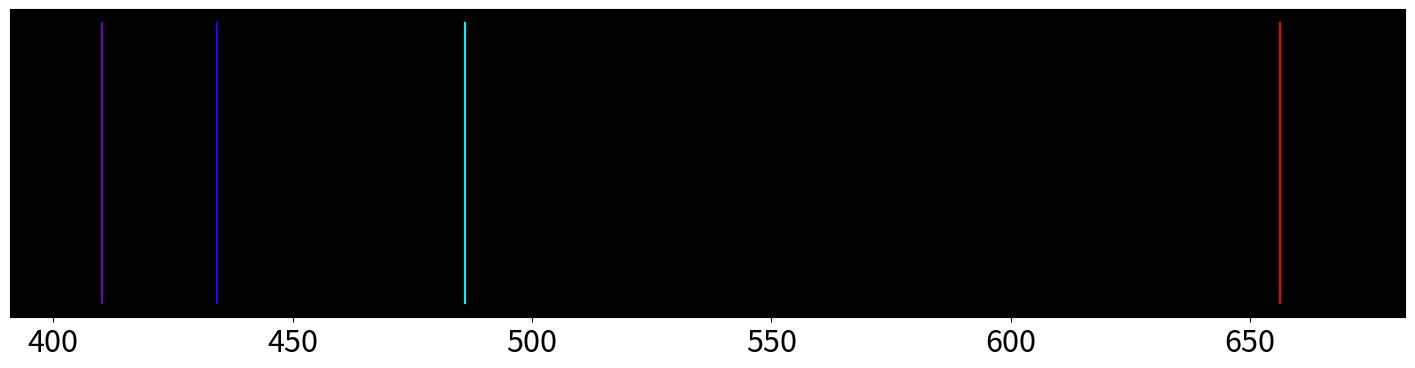

The matplotlib source for this figure: (Note: this script raises an exception after producing the figure.)
# -*- coding: utf-8 -*-

#----------------------------------------------------#
#-                                                  -#
#-                Bogdan Polvanov                   -#
#-                 Project Euler                    -#
#-                    Lab  H2                       -#
#-                                                  -#
#----------------------------------------------------#

from PIL import Image
import numpy as np
import matplotlib.pyplot as plt
from matplotlib import rcParams



rcParams["font.size"] = "22"
fig1 = plt.figure(facecolor='white', figsize=(18, 4))
ax1 = plt.axes(frameon=True)
ax1.set_facecolor('black')
ax1.get_xaxis().tick_bottom()
ax1.tick_params(colors='black')
ax1.yaxis.set_visible(False)
plt.ylabel("...", labelpad=15)

plt.plot([669.1]*2,[0,10], color ='black')
plt.plot([656.3]*2,[0,10], color =((239/255,0,0,255/255)))
plt.plot([486.1]*2,[0,10], color =((0,238/255,255/255,255/255)))
plt.plot([434.1]*2,[0,10], color =((37/255,0,240/250,255/255)))
plt.plot([410.2]*2,[0,10], color =((103/255,0,181/255,255/255)))
plt.plot([404.2]*2,[0,10], color ='black')

plt.savefig('/home/bohdan/lab_Atomca/H2/Igor_lb/image/H2.png')
        

404
plt.show()
